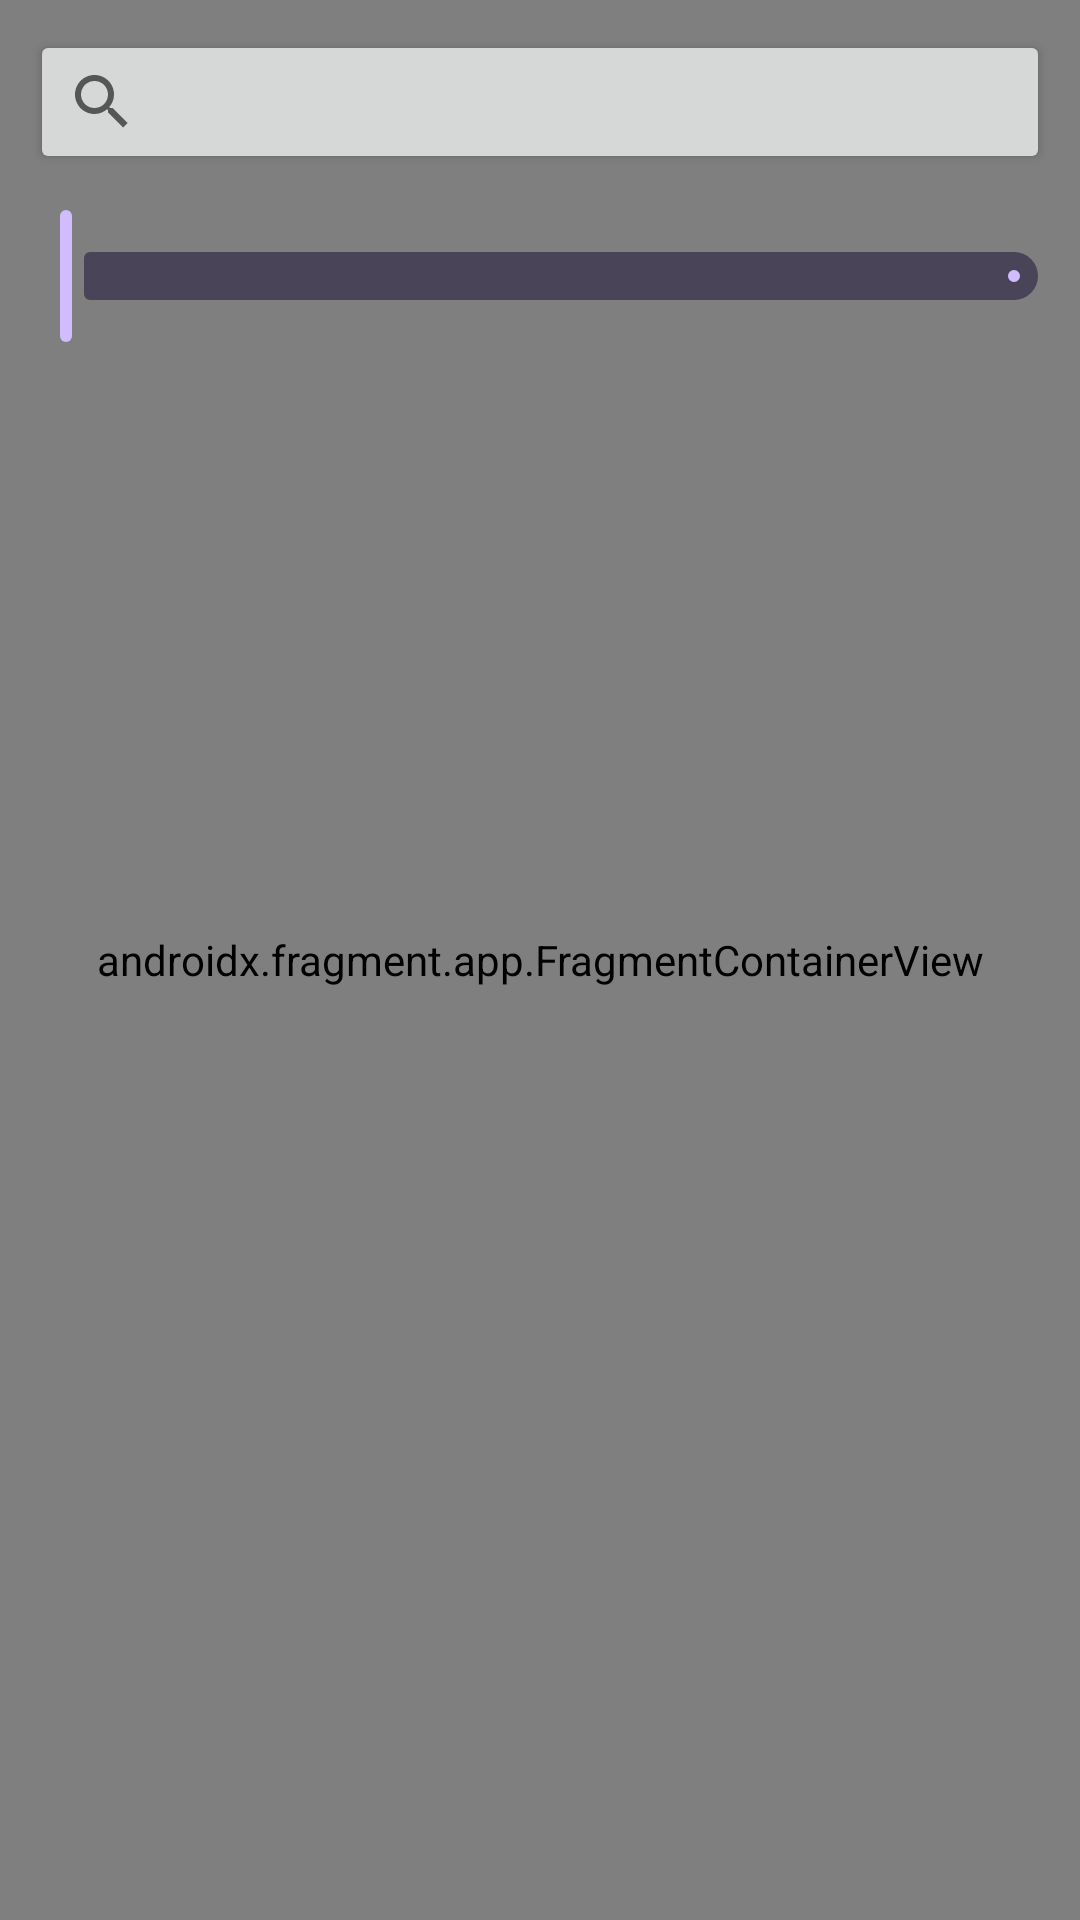

Layout XML and referenced resources for this Android screen:
<!-- AndroidManifest.xml: application theme Theme.BinaryBandits -->
<!-- res/layout/fragment_maps.xml -->
<?xml version="1.0" encoding="utf-8"?>
<RelativeLayout
    xmlns:android="http://schemas.android.com/apk/res/android"
    xmlns:app="http://schemas.android.com/apk/res-auto"
    xmlns:tools="http://schemas.android.com/tools"
    android:layout_width="match_parent"
    android:layout_height="match_parent"
    android:background="@color/background_black"
    android:foregroundTint="#333333"
    tools:context=".MainActivity">

    <androidx.fragment.app.FragmentContainerView
        xmlns:map="http://schemas.android.com/apk/res-auto"
        android:name="com.google.android.gms.maps.SupportMapFragment"
        android:id="@+id/map"
        android:layout_width="match_parent"
        android:layout_height="match_parent"
        map:mapType="hybrid"
        map:uiCompass="true"
        map:uiMapToolbar="true"
        map:liteMode="false"
        map:uiZoomControls="true">
    </androidx.fragment.app.FragmentContainerView>

    <Button
        android:id="@+id/search_view_background"
        android:layout_width="match_parent"
        android:layout_height="wrap_content"
        android:layout_margin="10dp"
        android:elevation="5dp"/>

    <androidx.appcompat.widget.SearchView
        android:id="@+id/map_search_view"
        android:layout_width="match_parent"
        android:layout_height="wrap_content"
        android:layout_margin="10dp"
        android:elevation="5dp"
        app:queryHint="Search here"/>

    <com.google.android.material.slider.Slider
        android:id="@+id/map_slider"
        android:layout_width="wrap_content"
        android:layout_height="wrap_content"
        android:layout_below="@+id/map_search_view"
        android:valueFrom="1"
        android:valueTo="100"
        android:theme="@style/Theme.Material3.Dark" />

</RelativeLayout>
<!-- resources referenced by this layout -->
<resources>
  <color name="background_black">#FF1E1E1E</color>
  <style name="Theme.BinaryBandits" parent="Theme.AppCompat.Light.NoActionBar">
          
          <item name="colorPrimary">@color/background_black</item>
          <item name="colorPrimaryVariant">@color/background_black</item>
          <item name="colorOnPrimary">@color/white</item>
          
          <item name="colorSecondary">@color/teal_200</item>
          <item name="colorSecondaryVariant">@color/teal_700</item>
          <item name="colorOnSecondary">@color/black</item>
          
          <item name="android:statusBarColor">?attr/colorPrimaryVariant</item>
          
      </style>
  <color name="white">#FFFFFFFF</color>
  <color name="teal_200">#FF03DAC5</color>
  <color name="teal_700">#FF018786</color>
  <color name="black">#FF000000</color>
</resources>
